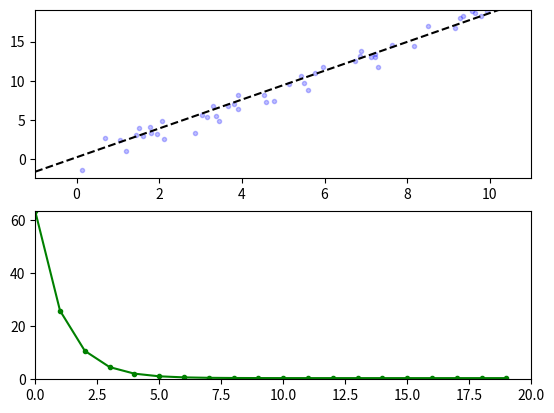

Recreate this plot in Python.
import matplotlib.pyplot as plt

import numpy as np

"""
A simple linear model trained via backpropogation.
"""

import random 

linear_model = {
    'slope': 0,
    'y-intercept': 0
}


def forward_pass(model, x):
    return model['slope'] * x + model['y-intercept']


def loss(prediction, ground_truth):
    return 1 / (2 * len(prediction)) * sum((prediction - ground_truth)**2)


def generate_data(num_examples):
    """
    Generate some noisy data.
    """
    m = np.random.random_sample() + 1
    b = 2 * np.random.random_sample() - 1

    x = np.random.random_sample(num_examples) * 10
    x = x + 0.1 * np.random.randn(num_examples)

    y = m * x + b + np.random.randn(num_examples)

    return x, y


def grad_loss(x, y, y_hat):
    N = len(x)
    d_slope = 1 / N * sum((y - y_hat) * (-x))
    d_intercept = 1 / N * sum((y - y_hat) * -1)

    return d_slope, d_intercept


learning_rate = 0.01

x, y = generate_data(50)

plt.ion()

num_epochs = 20

losses = []

for epoch in range(num_epochs):

    # Forward pass 
    y_hat = forward_pass(linear_model, x)

    # Calculate Loss
    J = loss(y, y_hat)

    losses.append(J)

    print('Epoch: {} Loss: {}'.format(epoch, J))

    d_m, d_b = grad_loss(x, y, y_hat)

    # Update model
    linear_model['slope'] = linear_model['slope'] - learning_rate * d_m
    linear_model['y-intercept'] = linear_model['y-intercept'] - learning_rate * d_b

    # Plot this stage
    x_line = np.array([-1, 11])
    y_line = forward_pass(linear_model, x_line)

    plt.clf()
    plt.subplot(2, 1, 1)
    plt.axis([-1, 11, min(y) - 1, max(y) - 1])
    plt.plot(x, y, 'b.', alpha = 0.25)
    plt.plot(x_line, y_line, 'k--')

    plt.subplot(2, 1, 2)
    plt.axis([0, num_epochs, 0, losses[0]])
    plt.plot(range(len(losses)), losses,'g')
    plt.plot(range(len(losses)), losses,'g.')

    plt.pause(0.05)
    
input('Press Enter to quit.')  # Pause before closing
